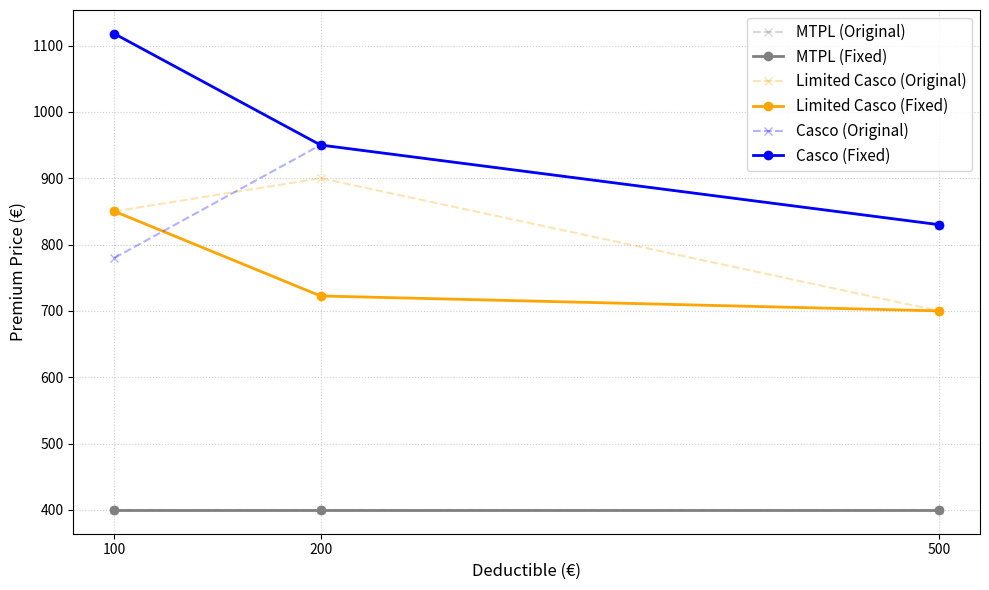
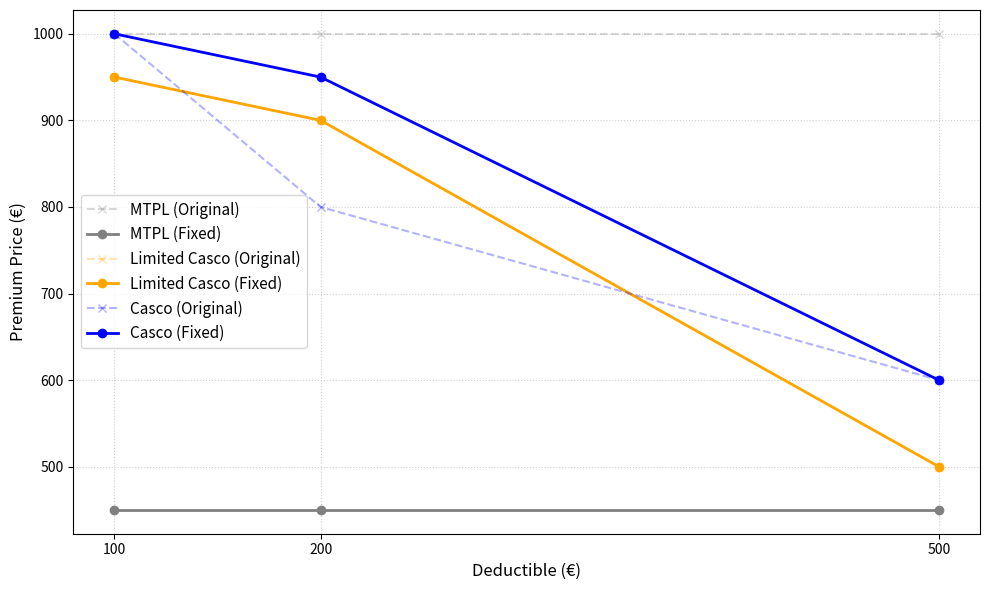
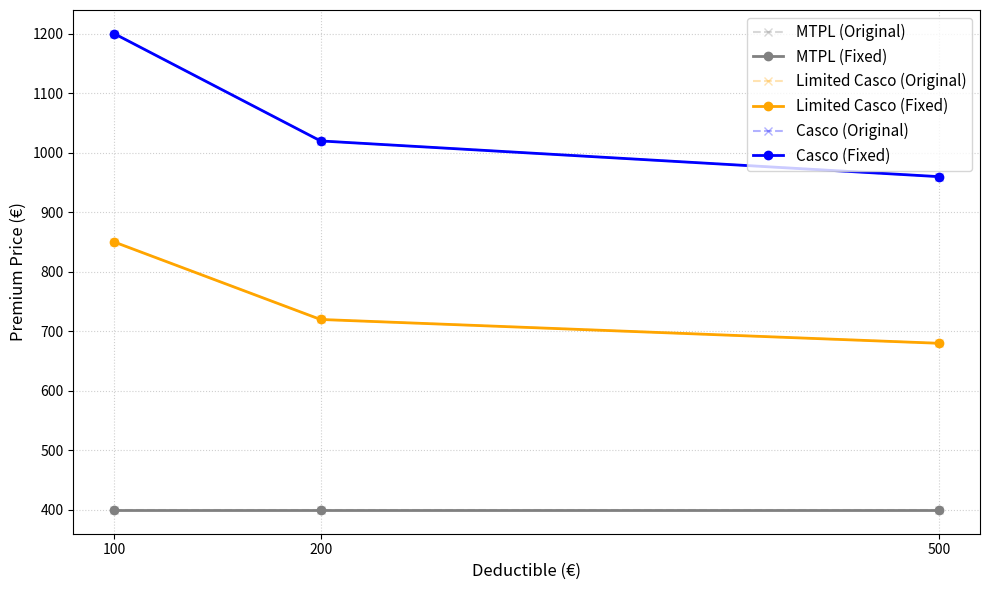
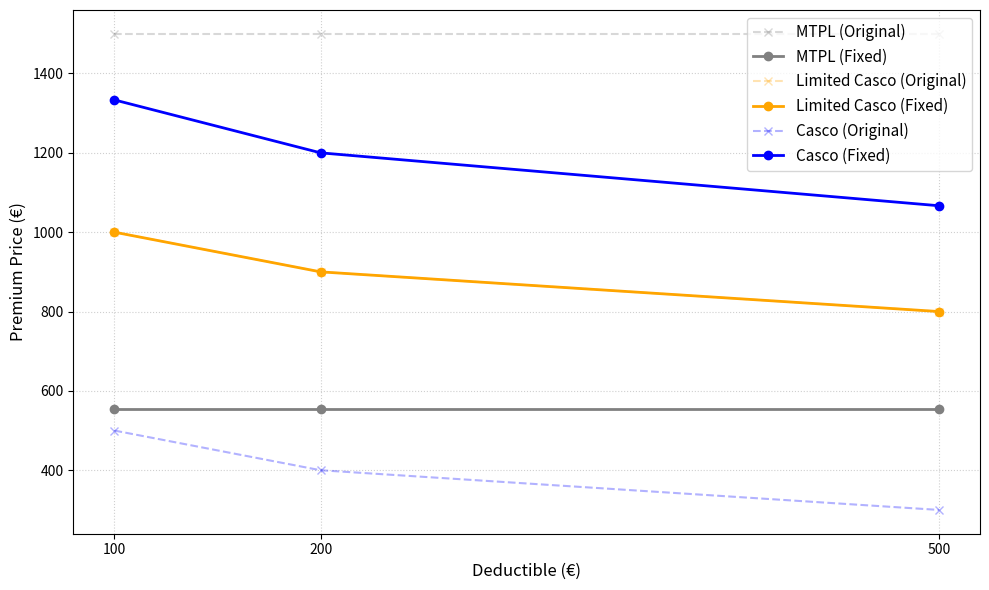
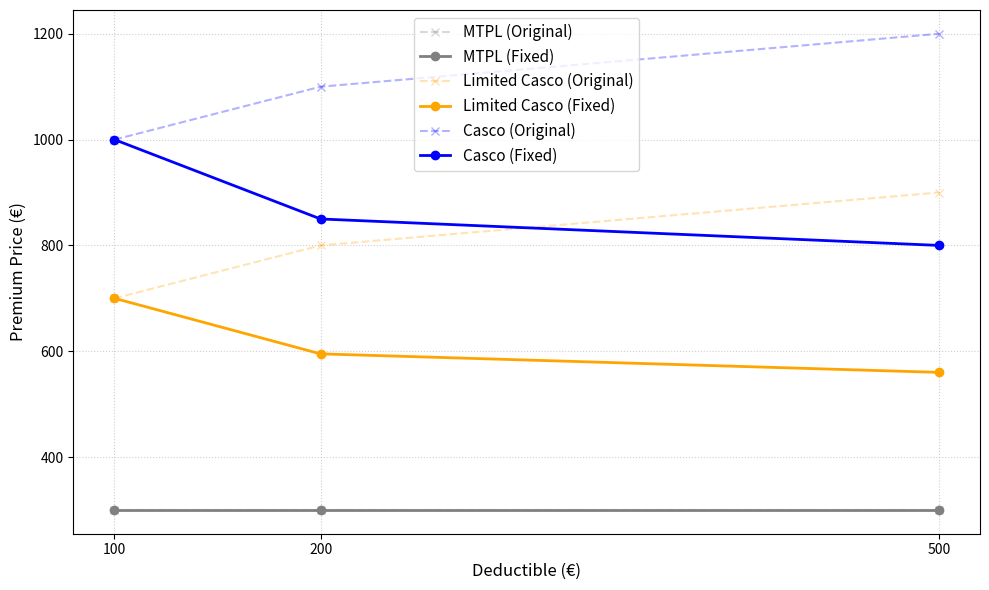
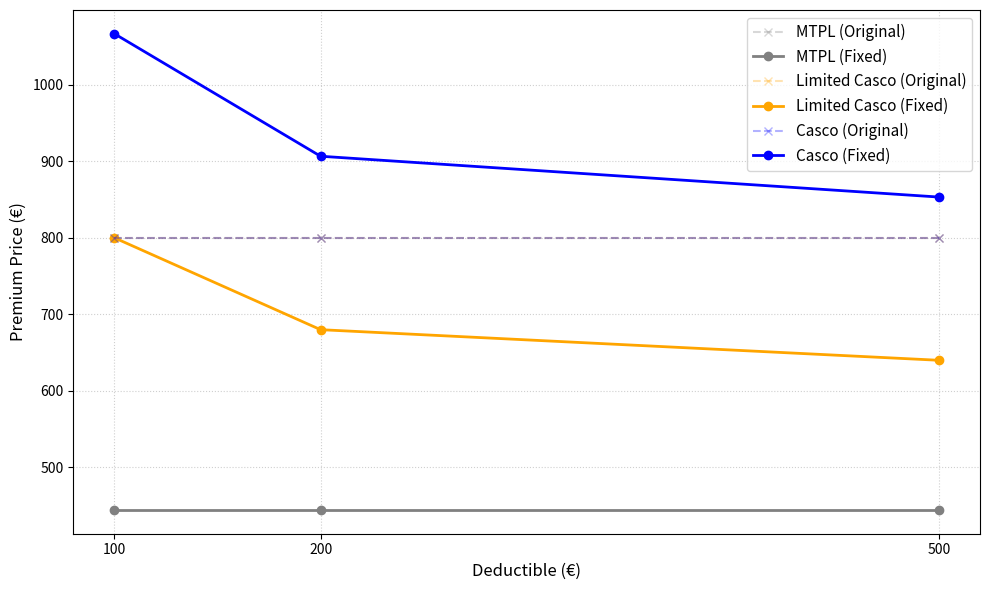
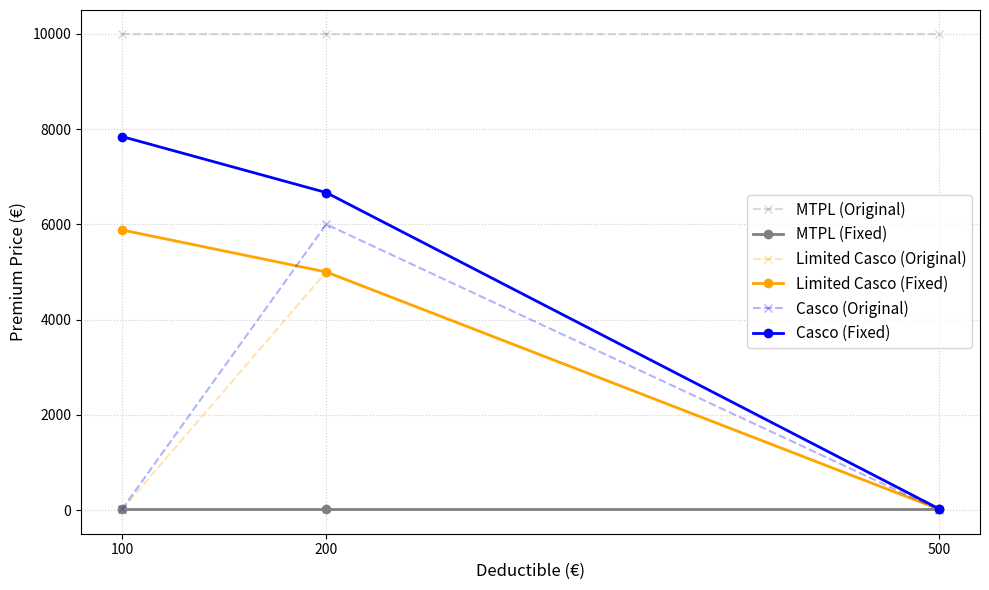

These figures' Python source, in order:
import matplotlib.pyplot as plt


def prices_graph(prices: dict[str, float]) -> None:
    plt.figure()
    deductibles = [100, 200, 500]

    limited_casco = [prices[f"limited_casco_{d}"] for d in deductibles]
    casco = [prices[f"casco_{d}"] for d in deductibles]
    mtpl = [prices["mtpl"]] * len(deductibles) 

    # Plot each product line
    plt.plot(deductibles, mtpl, label='MTPL (Baseline)', marker='s', linestyle='--', color='gray')
    plt.plot(deductibles, limited_casco, label='Limited Casco', marker='o', color='orange')
    plt.plot(deductibles, casco, label='Casco', marker='o', color='blue')

    plt.xlabel('Deductible (€)', fontsize=12)
    plt.ylabel('Premium Price (€)', fontsize=12)
    plt.xticks(deductibles) 
    plt.grid(True, linestyle=':', alpha=0.7)
    plt.legend(fontsize=11)

    plt.tight_layout()
    
def prices_diff_graph(original: dict[str, float], fixed: dict[str, float]) -> None:
    plt.figure(figsize=(10, 6))
    deductibles = [100, 200, 500]
    
    # helper to extract values for plotting
    def get_coords(d_map, product):
        if product == "mtpl":
            return [d_map["mtpl"]] * len(deductibles)
        return [d_map[f"{product}_{d}"] for d in deductibles]

    products = [
        ("mtpl", "MTPL", "gray"),
        ("limited_casco", "Limited Casco", "orange"),
        ("casco", "Casco", "blue")
    ]

    for key, label, color in products:
        old_vals = get_coords(original, key)
        new_vals = get_coords(fixed, key)
        
        # Plot original prices (dashed, transparent)
        plt.plot(deductibles, old_vals, linestyle='--', marker='x', 
                 color=color, alpha=0.3, label=f"{label} (Original)")
        
        # Plot fixed prices (solid)
        plt.plot(deductibles, new_vals, linestyle='-', marker='o', 
                 color=color, linewidth=2, label=f"{label} (Fixed)")

    plt.xlabel('Deductible (€)', fontsize=12)
    plt.ylabel('Premium Price (€)', fontsize=12)
    plt.xticks(deductibles)
    plt.grid(True, linestyle=':', alpha=0.6)
    plt.legend(fontsize=11)
    plt.tight_layout()
    plt.show()

def validate_and_fix_prices(prices: dict[str, float]) -> dict:
    """
    Validates and fixes motor insurance pricing rules.
    Identifies and targets single-point anomalies to guarantee the minimum number of adjustments,
    while strictly enforcing product hierarchy bounds and preventing unnecessary cascades.
    """
    fixed = prices.copy()
    issues = []
    
    def r(val): return round(float(val), 2)
    
    def optimize_deductibles(prefix, lower_bounds=None):
        p1 = fixed[f"{prefix}_100"]
        p2 = fixed[f"{prefix}_200"]
        p5 = fixed[f"{prefix}_500"]
        
        # If sequence is already perfectly valid, touch nothing
        if p5 < p2 < p1:
            return
            
        candidates = []
        
        # Scenario 1: Try fixing ONLY the 100 deductible
        np1 = r(p2 / 0.85)
        if p5 < p2 < np1:
            if not lower_bounds or np1 > lower_bounds.get("100", 0):
                candidates.append((abs(np1 - p1), "100", np1, p2, p5, f"Fixed {prefix}_100: Adjusted {p1} -> {np1} to restore sequence."))
            
        # Scenario 2: Try fixing ONLY the 200 deductible (-15% guide)
        np2 = r(p1 * 0.85)
        if p5 < np2 < p1:
            if not lower_bounds or np2 > lower_bounds.get("200", 0):
                candidates.append((abs(np2 - p2), "200", p1, np2, p5, f"Fixed {prefix}_200: Adjusted {p2} -> {np2} using -15% guide."))
            
        # Scenario 3: Try fixing ONLY the 500 deductible (-20% guide)
        np5 = r(p1 * 0.80)
        if np5 < p2 < p1:
            if not lower_bounds or np5 > lower_bounds.get("500", 0):
                candidates.append((abs(np5 - p5), "500", p1, p2, np5, f"Fixed {prefix}_500: Adjusted {p5} -> {np5} using -20% guide."))
            
        # If a single-price fix works, pick the one that alters the original price the least
        if candidates:
            candidates.sort(key=lambda x: x[0])
            _, fixed_ded, v1, v2, v5, msg = candidates[0]
            fixed[f"{prefix}_100"] = v1
            fixed[f"{prefix}_200"] = v2
            fixed[f"{prefix}_500"] = v5
            issues.append(msg)
        else:
            # Failsafe for severe multi-price corruption
            base = p1
            if lower_bounds and base <= lower_bounds.get("100", 0):
                base = lower_bounds.get("100", 0) + 50 # Bump base safely above lower bound
                fixed[f"{prefix}_100"] = base
                issues.append(f"Fixed {prefix}_100: Bumped base to {base} to clear lower bound.")

            nv2 = r(base * 0.85)
            nv5 = r(base * 0.80)

            # Ensure derived bounds don't violate hierarchy
            if lower_bounds and nv2 <= lower_bounds.get("200", 0):
                nv2 = lower_bounds.get("200", 0) + 10
            if lower_bounds and nv5 <= lower_bounds.get("500", 0):
                nv5 = lower_bounds.get("500", 0) + 10

            fixed[f"{prefix}_200"] = nv2
            fixed[f"{prefix}_500"] = nv5
            issues.append(f"Fixed {prefix}_200 and 500: Reset based on 100 base to restore sequence, respecting limits.")

    # 1. Optimize Internal Deductibles first
    optimize_deductibles("limited_casco")
    optimize_deductibles("casco")
    
    # 2. Enforce Hierarchy between products
    # MTPL must be cheaper than Limited Casco (strictest bound is the 500 deductible)
    if fixed["mtpl"] >= fixed["limited_casco_500"]:
        old_mtpl = fixed["mtpl"]
        # Proportional fix using the provided real market averages (MTPL: 500, LC: 900 -> 5/9 ratio)
        new_mtpl = r(fixed["limited_casco_100"] * (500 / 900))
        # Ensure it actually drops safely below the 500 deductible tier
        if new_mtpl >= fixed["limited_casco_500"]:
            new_mtpl = r(fixed["limited_casco_500"] * 0.90)
        fixed["mtpl"] = new_mtpl
        issues.append(f"Fixed mtpl: Violated hierarchy (>= limited_casco_500). Adjusted {old_mtpl} -> {new_mtpl} using market ratio.")
        
    # Casco must be more expensive than Limited Casco at every level
    for ded in ["100", "200", "500"]:
        lc_val = fixed[f"limited_casco_{ded}"]
        c_val = fixed[f"casco_{ded}"]
        
        if c_val <= lc_val:
            old_c = c_val
            # Proportional fix using the provided real market averages (Casco: 1200, LC: 900 -> 12/9 ratio)
            new_c = r(lc_val * (1200 / 900))
            
            # Context-aware bounding: prevent the fix from unnecessarily breaking the Casco sequence
            upper_bound = None
            if ded == "200": upper_bound = fixed["casco_100"]
            if ded == "500": upper_bound = fixed["casco_200"]
            
            if upper_bound and new_c >= upper_bound:
                if lc_val < upper_bound:
                    # Squeeze it safely halfway between limited casco and the upper casco tier
                    new_c = r((lc_val + upper_bound) / 2)
                else:
                    # Squeeze is impossible; bump slightly and let the failsafe handle the severe corruption
                    new_c = r(lc_val * 1.05)
                    
            fixed[f"casco_{ded}"] = new_c
            issues.append(f"Fixed casco_{ded}: Violated hierarchy (<= limited_casco_{ded}). Adjusted {old_c} -> {new_c} safely.")
            
    # 3. Final Failsafe: Re-verify Casco deductibles in case a hierarchy bump inverted them
    p1, p2, p5 = fixed["casco_100"], fixed["casco_200"], fixed["casco_500"]
    if not (p5 < p2 < p1):
        # Pass the limited_casco prices as the lower bounds to prevent recursive violations
        casco_bounds = {
            "100": fixed["limited_casco_100"],
            "200": fixed["limited_casco_200"],
            "500": fixed["limited_casco_500"]
        }
        optimize_deductibles("casco", lower_bounds=casco_bounds)
        
    return {
        "fixed_prices": fixed,
        "issues": issues
    }

if __name__ == "__main__":
    details = False
    
    test_cases = {
        "Problem Example: " : {
            "mtpl": 400,
            "limited_casco_100": 850,
            "limited_casco_200": 900,
            "limited_casco_500": 700,
            "casco_100": 780,
            "casco_200": 950,
            "casco_500": 830,
        },
        "The Original Edge Case (Squeeze Logic)": {
            "mtpl": 1000,
            "limited_casco_100": 950,
            "limited_casco_200": 900,
            "limited_casco_500": 500,
            "casco_100": 1000,
            "casco_200": 800,  # Fails hierarchy
            "casco_500": 600,
        },
        "Perfect Input (Should touch nothing)": {
            "mtpl": 400,
            "limited_casco_100": 850,
            "limited_casco_200": 720,
            "limited_casco_500": 680,
            "casco_100": 1200,
            "casco_200": 1020,
            "casco_500": 960,
        },
        "Completely Inverted Hierarchy": {
            "mtpl": 1500,        # MTPL is the most expensive
            "limited_casco_100": 1000,
            "limited_casco_200": 900,
            "limited_casco_500": 800,
            "casco_100": 500,    # Casco is the cheapest
            "casco_200": 400,
            "casco_500": 300,
        },
        "Completely Inverted Deductibles": {
            "mtpl": 300,
            "limited_casco_100": 700,
            "limited_casco_200": 800, # Higher deductible costs more
            "limited_casco_500": 900, # Highest deductible costs most
            "casco_100": 1000,
            "casco_200": 1100,
            "casco_500": 1200,
        },
        "Flat Pricing (Equal values)": {
            "mtpl": 800,
            "limited_casco_100": 800,
            "limited_casco_200": 800,
            "limited_casco_500": 800,
            "casco_100": 800,
            "casco_200": 800,
            "casco_500": 800,
        },
        "Severe Multi-Price Corruption (Chaos)": {
            "mtpl": 9999,
            "limited_casco_100": 10,
            "limited_casco_200": 5000,
            "limited_casco_500": 20,
            "casco_100": 15,
            "casco_200": 6000,
            "casco_500": 5,
        }
    }

    print("--- RUNNING EDGE CASE TESTS ---\n")
    for test_name, prices in test_cases.items():
        print(f"=== {test_name} ===")
        result = validate_and_fix_prices(prices)
        
        if details:
            print(f"Input:  {prices}")
            print(f"Output: {result['fixed_prices']}")
            print("Issues Fixed:")
            if not result["issues"]:
                print("  - None (Perfect!)")
            else:
                for issue in result["issues"]:
                    print(f"  - {issue}")
        
        # Quick validation check of the output
        fp = result["fixed_prices"]
        is_valid = (
            fp["mtpl"] < fp["limited_casco_500"] and
            fp["limited_casco_500"] < fp["limited_casco_200"] < fp["limited_casco_100"] and
            fp["casco_500"] < fp["casco_200"] < fp["casco_100"] and
            all(fp[f"casco_{d}"] > fp[f"limited_casco_{d}"] for d in ["100", "200", "500"])
        )
        
        print(f"Final State Valid: {'✅ YES' if is_valid else '❌ NO'}\n")
        
        prices_diff_graph(prices, fp)
